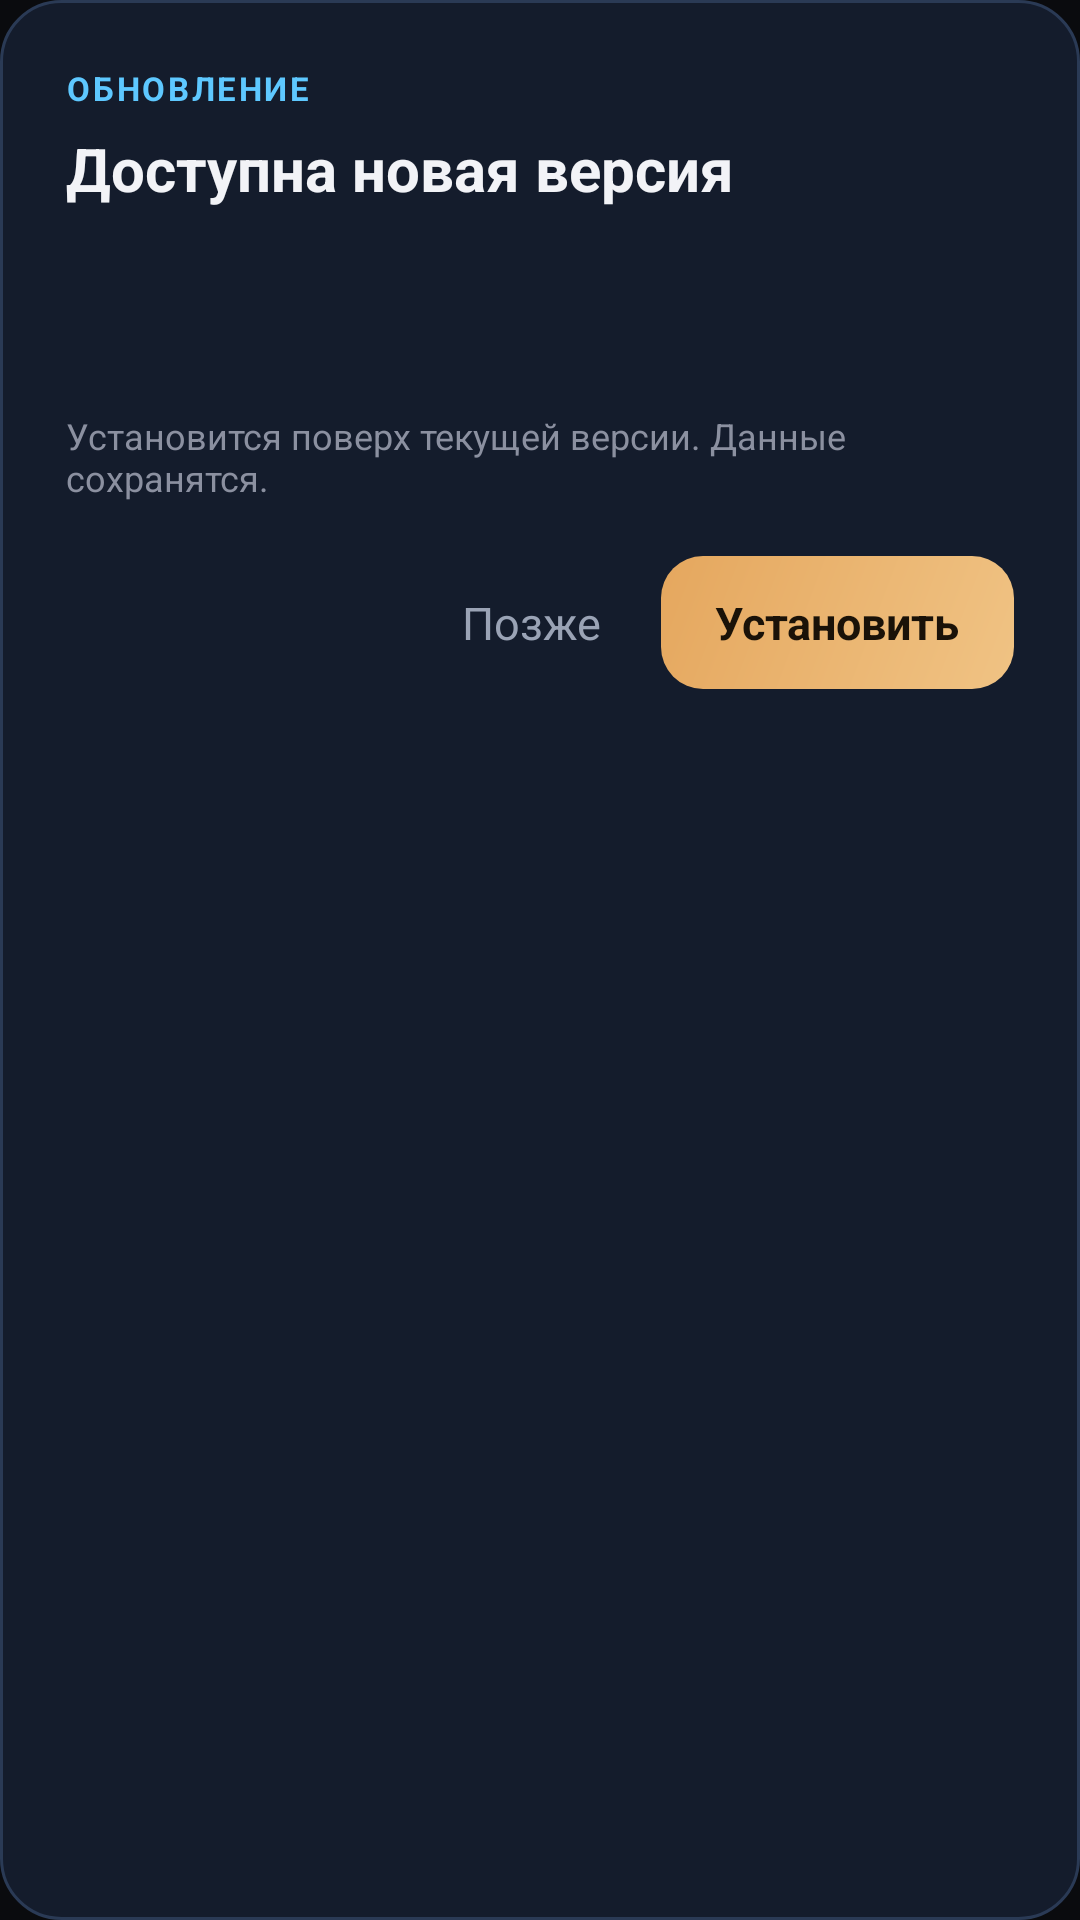

Write the Android layout XML for this screen, with the resource values it uses.
<!-- AndroidManifest.xml: application theme Theme.Fin -->
<!-- res/layout/dialog_update.xml -->
<?xml version="1.0" encoding="utf-8"?>
<LinearLayout xmlns:android="http://schemas.android.com/apk/res/android"
    android:layout_width="match_parent"
    android:layout_height="wrap_content"
    android:orientation="vertical"
    android:padding="22dp"
    android:background="@drawable/bg_dialog_card">

    <TextView
        android:id="@+id/updBadge"
        android:layout_width="wrap_content"
        android:layout_height="wrap_content"
        android:text="ОБНОВЛЕНИЕ"
        android:textColor="#5EC8FF"
        android:textSize="11sp"
        android:textStyle="bold"
        android:letterSpacing="0.08"
        android:paddingBottom="6dp" />

    <TextView
        android:id="@+id/updTitle"
        android:layout_width="match_parent"
        android:layout_height="wrap_content"
        android:text="Доступна новая версия"
        android:textColor="#F2F3F7"
        android:textSize="20sp"
        android:textStyle="bold"
        android:paddingBottom="8dp" />

    <TextView
        android:id="@+id/updVersion"
        android:layout_width="match_parent"
        android:layout_height="wrap_content"
        android:textColor="#E5A75E"
        android:textSize="15sp"
        android:textStyle="bold"
        android:paddingBottom="12dp" />

    <TextView
        android:id="@+id/updNotes"
        android:layout_width="match_parent"
        android:layout_height="wrap_content"
        android:textColor="#B8C0D0"
        android:textSize="14sp"
        android:lineSpacingExtra="3dp"
        android:paddingBottom="8dp" />

    <TextView
        android:layout_width="match_parent"
        android:layout_height="wrap_content"
        android:text="Установится поверх текущей версии. Данные сохранятся."
        android:textColor="#8B90A0"
        android:textSize="12sp"
        android:paddingBottom="18dp" />

    <LinearLayout
        android:layout_width="match_parent"
        android:layout_height="wrap_content"
        android:orientation="horizontal"
        android:gravity="end">

        <TextView
            android:id="@+id/updLater"
            android:layout_width="wrap_content"
            android:layout_height="wrap_content"
            android:text="Позже"
            android:textColor="#9AA3B5"
            android:textSize="15sp"
            android:padding="12dp"
            android:background="?attr/selectableItemBackgroundBorderless" />

        <TextView
            android:id="@+id/updInstall"
            android:layout_width="wrap_content"
            android:layout_height="wrap_content"
            android:text="Установить"
            android:textColor="#1A1208"
            android:textSize="15sp"
            android:textStyle="bold"
            android:paddingLeft="18dp"
            android:paddingRight="18dp"
            android:paddingTop="12dp"
            android:paddingBottom="12dp"
            android:layout_marginStart="8dp"
            android:background="@drawable/bg_btn_primary" />
    </LinearLayout>
</LinearLayout>
<!-- resources referenced by this layout -->
<resources>
  <!-- drawable bg_btn_primary (drawable) -->
  <?xml version="1.0" encoding="utf-8"?>
  <shape xmlns:android="http://schemas.android.com/apk/res/android" android:shape="rectangle">
      <gradient android:startColor="#F0C384" android:endColor="#E5A75E" android:angle="135"/>
      <corners android:radius="14dp"/>
  </shape>
  <!-- drawable bg_dialog_card (drawable) -->
  <?xml version="1.0" encoding="utf-8"?>
  <shape xmlns:android="http://schemas.android.com/apk/res/android" android:shape="rectangle">
      <solid android:color="#141C2C"/>
      <corners android:radius="20dp"/>
      <stroke android:width="1dp" android:color="#2A3A55"/>
  </shape>
  <style name="Theme.Fin" parent="Theme.MaterialComponents.DayNight.NoActionBar">
          <item name="android:statusBarColor">#0A0B0E</item>
          <item name="android:navigationBarColor">#0A0B0E</item>
          <item name="android:windowBackground">#0A0B0E</item>
          <item name="colorPrimary">#E5A75E</item>
          <item name="colorPrimaryVariant">#E5A75E</item>
          <item name="colorOnPrimary">#1A1208</item>
          <item name="android:windowLightStatusBar">false</item>
      </style>
</resources>
